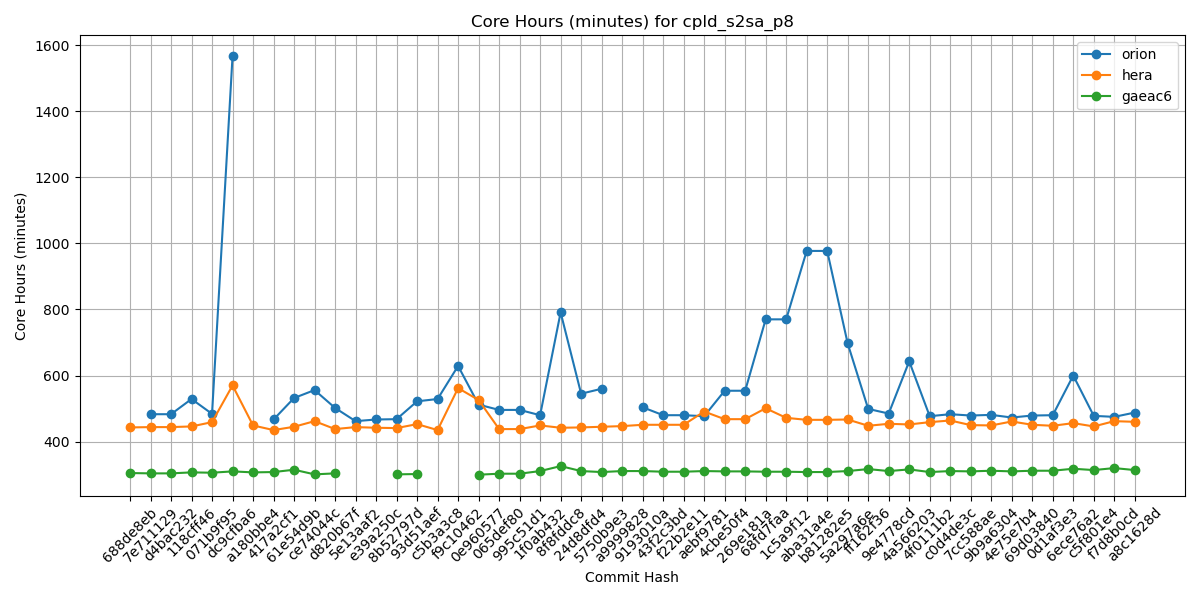

The data file committed next to this chart (first rows):
Hash, orion, hera, gaeac6
688de8eb, , 443, 305
7e711129, 483, 444, 304
d4bac232, 483, 444, 304
118cff46, 529, 446, 307
071b9f95, 484, 459, 306
dc9cfba6, 1566, 570, 310
a180bbe4, , 449, 307
417a2cf1, 467, 435, 308
61e54d9b, 532, 445, 315
ce74044c, 556, 462, 301
d820b67f, 502, 438, 304
5e13aaf2, 462, 444, 
e39a250c, 467, 442, 
8b52797d, 468, 441, 301
93d51aef, 522, 453, 302
c5b3a3c8, 529, 435, 
f9c10462, 629, 562, 
0e960577, 512, 526, 300
065def80, 496, 438, 303
995c51d1, 496, 438, 303
1f0ab432, 480, 449, 311
8f8fddc8, 791, 442, 326
24d8dfd4, 545, 443, 311
5750b9e3, 560, 445, 308
a9999828, , 447, 311
9193010a, 504, 451, 311
43f2c3bd, 480, 451, 309
f22b2e11, 480, 451, 309
aebf9781, 477, 491, 311
4cbe50f4, 554, 468, 310
269e181a, 554, 468, 310
68fd7faa, 770, 501, 309
1c5a9f12, 770, 472, 309
aba31a4e, 977, 466, 308
b81282e5, 977, 466, 308
5a297a6e, 697, 467, 311
ff162f36, 499, 448, 317
9e4778cd, 485, 454, 311
4a566203, 643, 452, 316
4f0111b2, 477, 459, 308
c0d4de3c, 483, 464, 311
7cc588ae, 479, 450, 310
9b9a6304, 481, 449, 312
4e75e7b4, 473, 461, 310
69d03840, 479, 451, 312
0d1af3e3, 480, 448, 312
6ece76a2, 600, 456, 318
c5f801e4, 478, 446, 314
f7d8b0cd, 475, 462, 320
a8c1628d, 488, 460, 314
